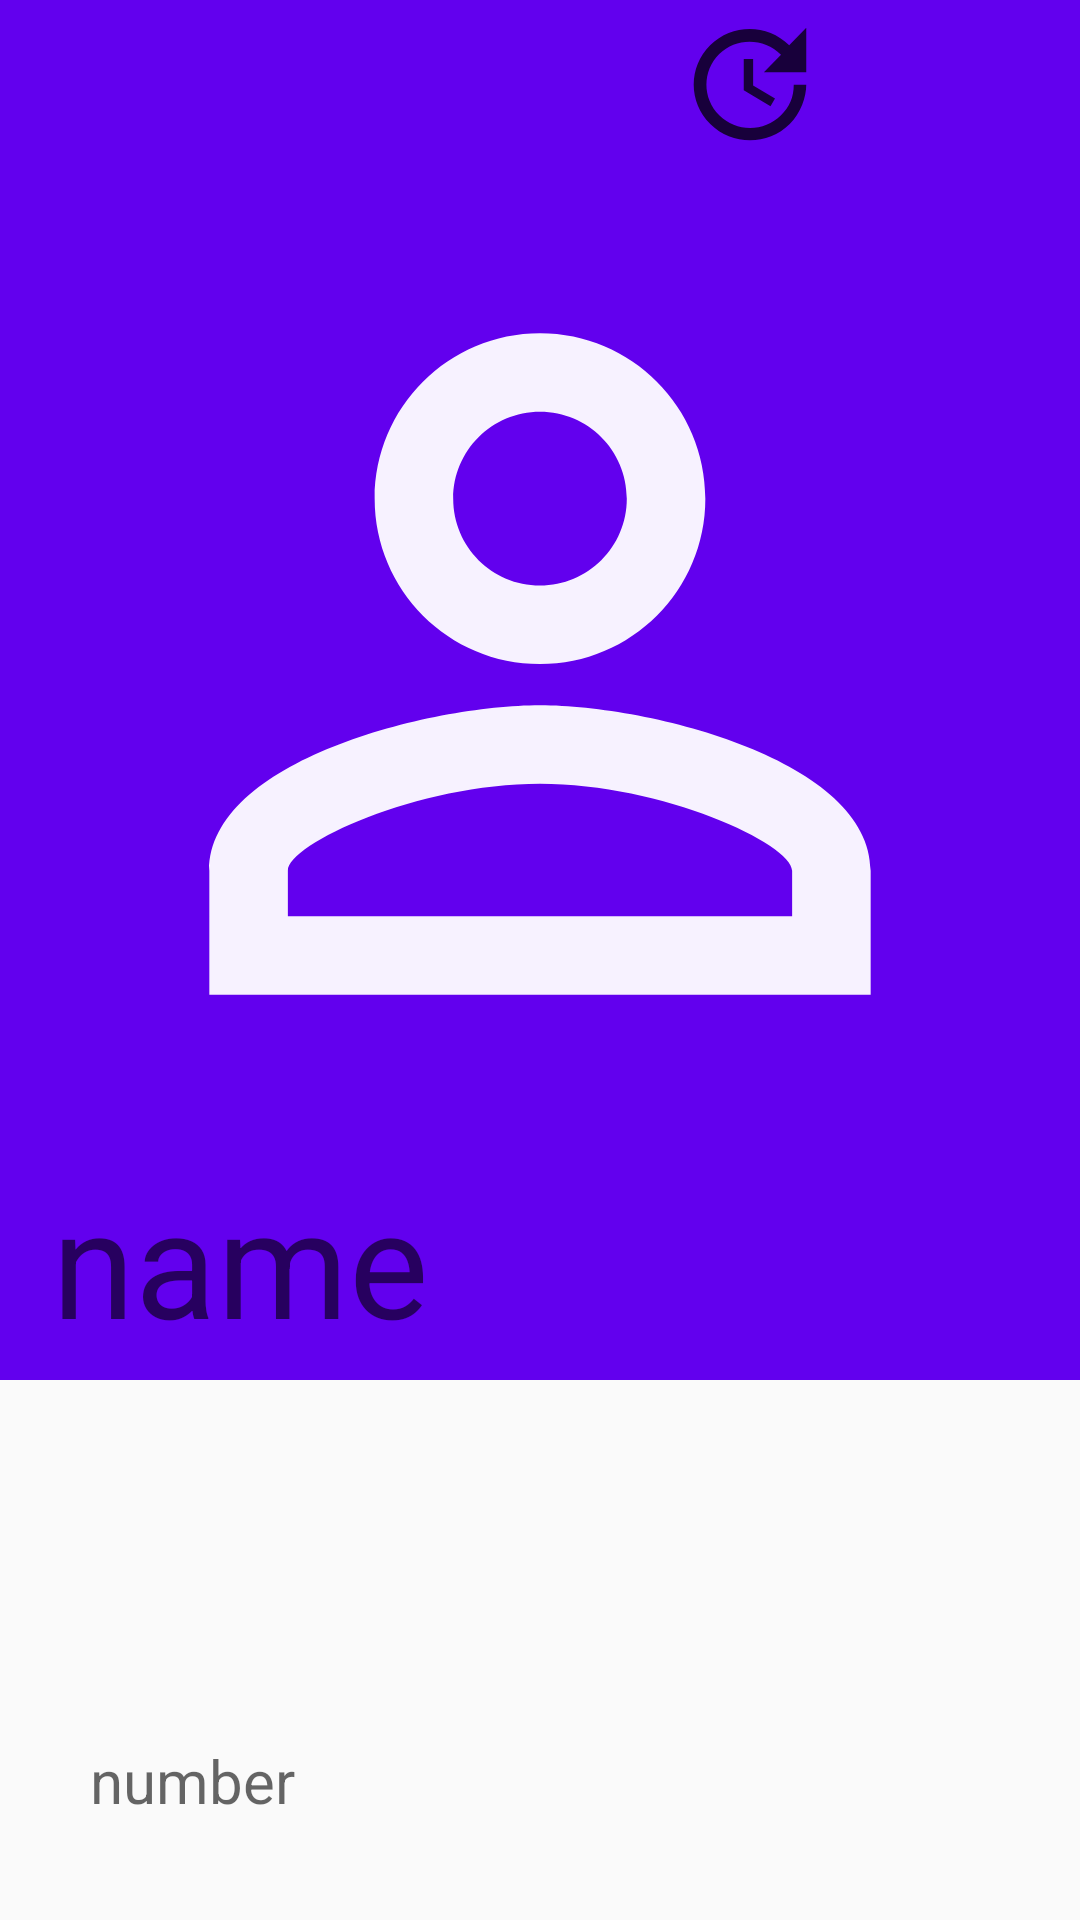

Produce the Android XML layout that renders to this screen, including the resource entries it uses.
<!-- AndroidManifest.xml: application theme AppTheme -->
<!-- res/layout/activity_profile.xml -->
<?xml version="1.0" encoding="utf-8"?>
<LinearLayout xmlns:android="http://schemas.android.com/apk/res/android"
    xmlns:app="http://schemas.android.com/apk/res-auto"
    xmlns:tools="http://schemas.android.com/tools"
    android:layout_width="match_parent"
    android:layout_height="match_parent"
    android:orientation="vertical"
    tools:context=".Profile">
    <android.widget.Toolbar
        android:id="@+id/my_toolbar"
        android:background="@color/colorPrimary"
        android:layout_width="match_parent"
        android:layout_height="wrap_content">

    <ImageView
        android:id="@+id/update"
        android:layout_marginLeft="200dp"
        android:layout_width="100dp"
        android:layout_height="50dp"
        android:src="@drawable/ic_update_black_24dp"
        android:visibility="visible"/>
></android.widget.Toolbar>

    <LinearLayout

        android:layout_width="match_parent"
        android:layout_height="wrap_content"
        android:layout_weight="3"
        android:background="@color/colorPrimary"
        android:orientation="vertical">
        <ImageView
            android:layout_weight="2"
            android:layout_width="match_parent"
            android:layout_height="match_parent"
            android:src="@drawable/ic_perm_identity_black_24dp"/>
        <TextView

            android:id="@+id/textid"
         android:layout_weight="1"
       android:layout_marginRight="200dp"
            android:layout_width="match_parent"
         android:textSize="50sp"
            android:layout_marginBottom="10dp"
            android:textColor="#ffffffff"
            android:layout_height="100dp"
            android:hint="name"
         android:gravity="center"/>


    </LinearLayout>


    <LinearLayout
        android:layout_width="match_parent"
        android:layout_height="wrap_content"
        android:layout_weight="1"

        />

    <LinearLayout
      android:layout_margin="30dp"
        android:layout_width="match_parent"
        android:layout_height="wrap_content"

        android:orientation="vertical">
        <TextView
            android:id="@+id/numberid"
            android:layout_width="match_parent"
            android:layout_height="30dp"
           android:textSize="20sp"
            android:hint="number"
            android:layout_gravity="start"

            />

    </LinearLayout>

</LinearLayout>
<!-- resources referenced by this layout -->
<resources>
  <!-- drawable ic_perm_identity_black_24dp (drawable) -->
  <vector android:alpha="0.95" android:height="24dp"
      android:tint="#FFFFFF" android:viewportHeight="24.0"
      android:viewportWidth="24.0" android:width="24dp" xmlns:android="http://schemas.android.com/apk/res/android">
      <path android:fillColor="#FF000000" android:pathData="M12,5.9c1.16,0 2.1,0.94 2.1,2.1s-0.94,2.1 -2.1,2.1S9.9,9.16 9.9,8s0.94,-2.1 2.1,-2.1m0,9c2.97,0 6.1,1.46 6.1,2.1v1.1L5.9,18.1L5.9,17c0,-0.64 3.13,-2.1 6.1,-2.1M12,4C9.79,4 8,5.79 8,8s1.79,4 4,4 4,-1.79 4,-4 -1.79,-4 -4,-4zM12,13c-2.67,0 -8,1.34 -8,4v3h16v-3c0,-2.66 -5.33,-4 -8,-4z"/>
  </vector>
  <!-- drawable ic_update_black_24dp (drawable) -->
  <vector android:alpha="0.75" android:height="24dp"
      android:viewportHeight="24.0" android:viewportWidth="24.0"
      android:width="24dp" xmlns:android="http://schemas.android.com/apk/res/android">
      <path android:fillColor="#FF000000" android:pathData="M21,10.12h-6.78l2.74,-2.82c-2.73,-2.7 -7.15,-2.8 -9.88,-0.1 -2.73,2.71 -2.73,7.08 0,9.79 2.73,2.71 7.15,2.71 9.88,0C18.32,15.65 19,14.08 19,12.1h2c0,1.98 -0.88,4.55 -2.64,6.29 -3.51,3.48 -9.21,3.48 -12.72,0 -3.5,-3.47 -3.53,-9.11 -0.02,-12.58 3.51,-3.47 9.14,-3.47 12.65,0L21,3v7.12zM12.5,8v4.25l3.5,2.08 -0.72,1.21L11,13V8h1.5z"/>
  </vector>
  <style name="AppTheme" parent="Theme.AppCompat.Light.DarkActionBar">
          
          <item name="colorPrimary">@color/colorPrimary</item>
          <item name="colorPrimaryDark">@color/colorPrimaryDark</item>
          <item name="colorAccent">@color/colorAccent</item>
  
      </style>
  <!-- not gathered from this repository: default colours our renderer supplied (Android Studio template values) -->
  <color name="colorPrimary">#FF6200EE</color>
  <color name="colorPrimaryDark">#FF3700B3</color>
  <color name="colorAccent">#FF03DAC5</color>
</resources>
